Labelled photos from "dataset", an image-classification folder in Bamchon17/Chiikawa_Classification. The possible labels are: Chiikawa, group, Hachiware, Usagi.

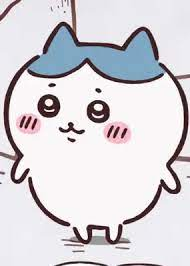
Label: Hachiware

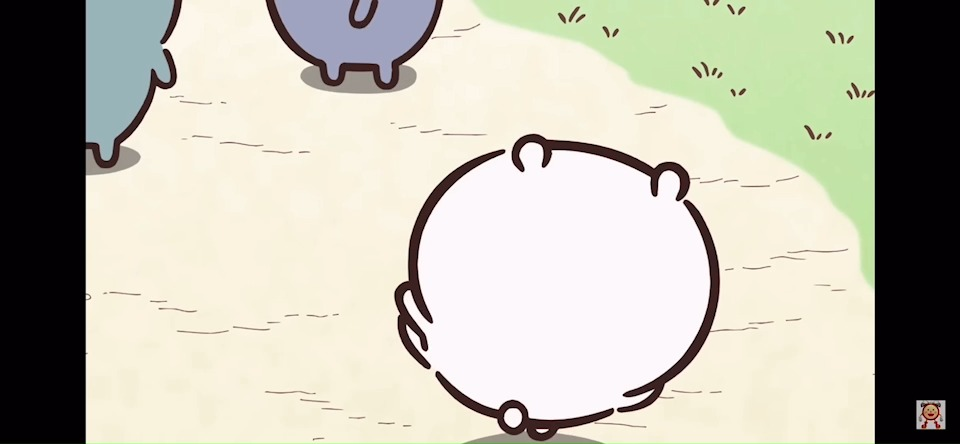
Label: Chiikawa

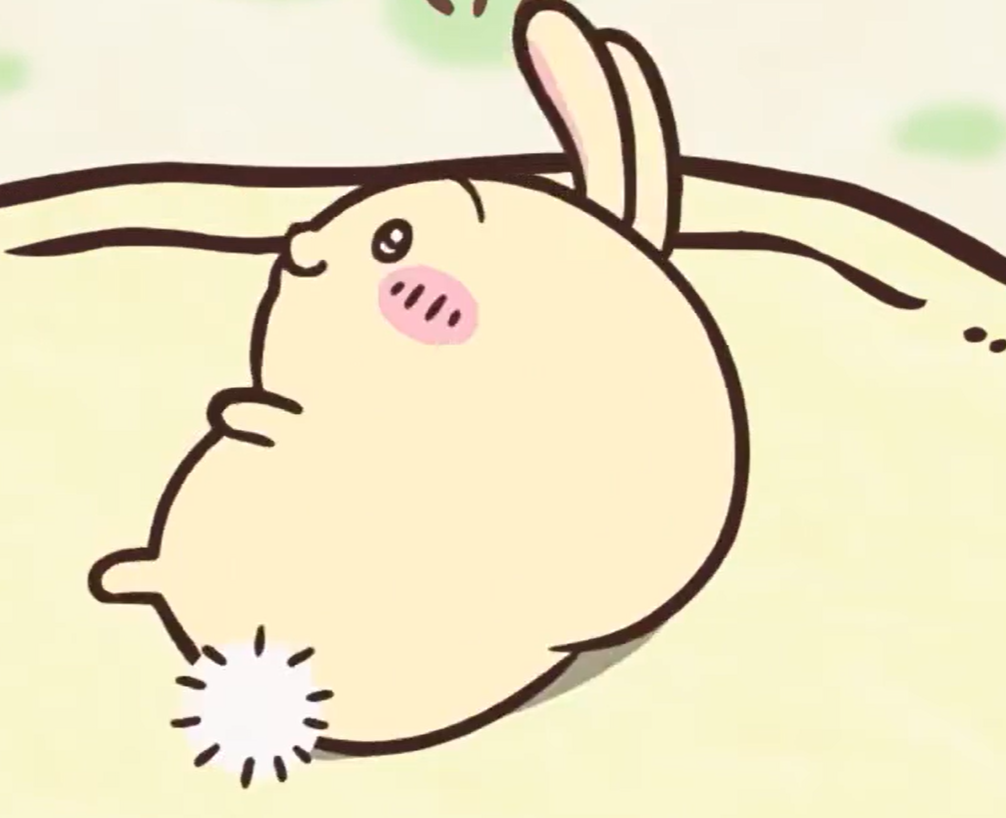
Label: Usagi

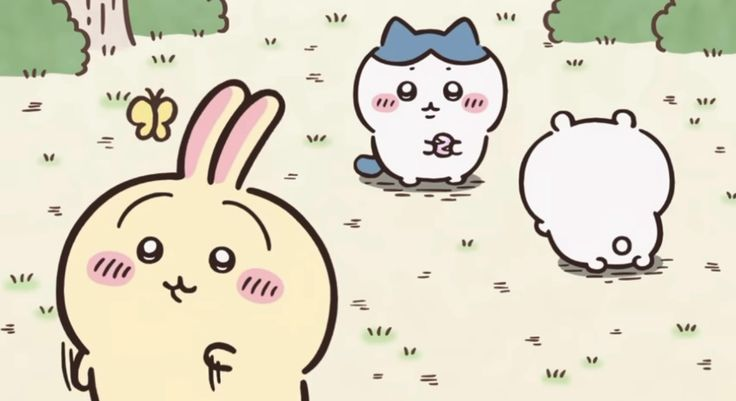
Label: group

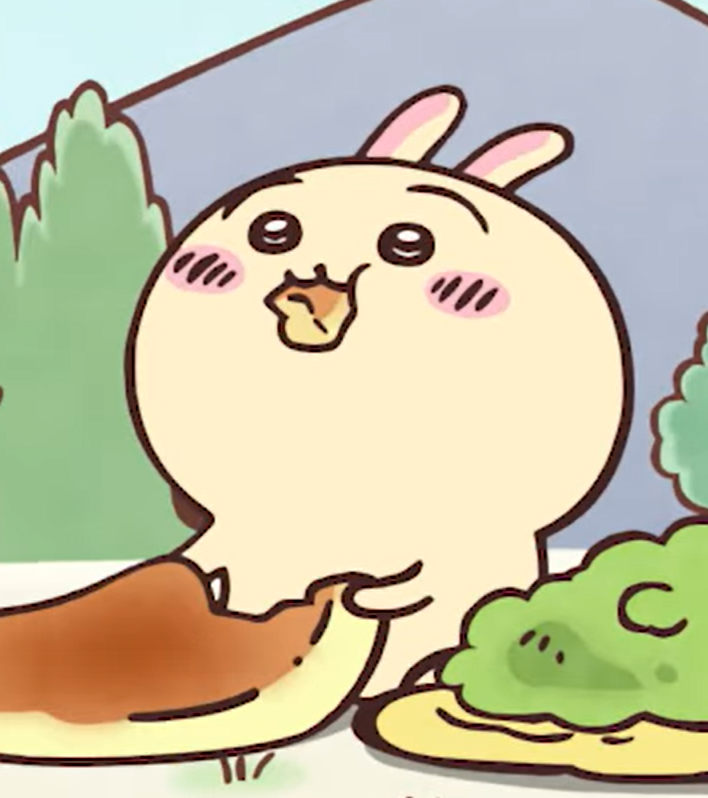
Label: Usagi

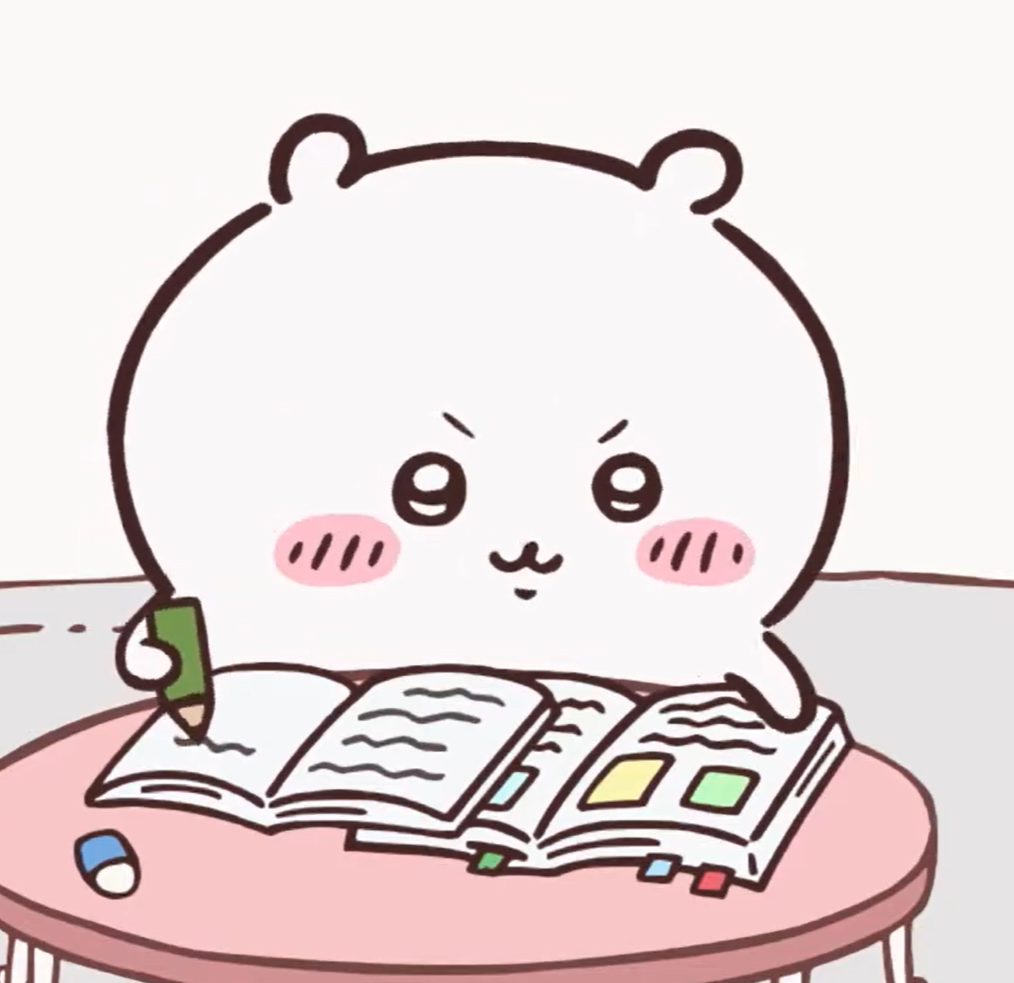
Label: Chiikawa
